Labelled photos from "dataset", an image-classification folder in satyam-tiwari509/Agriculture-Disease-Detection-by-Using-ResNet50-and-Neural_Net_Classifier. The possible labels are: chili whitefly, coffee rust, coffee healthy, coffee red spider mite.

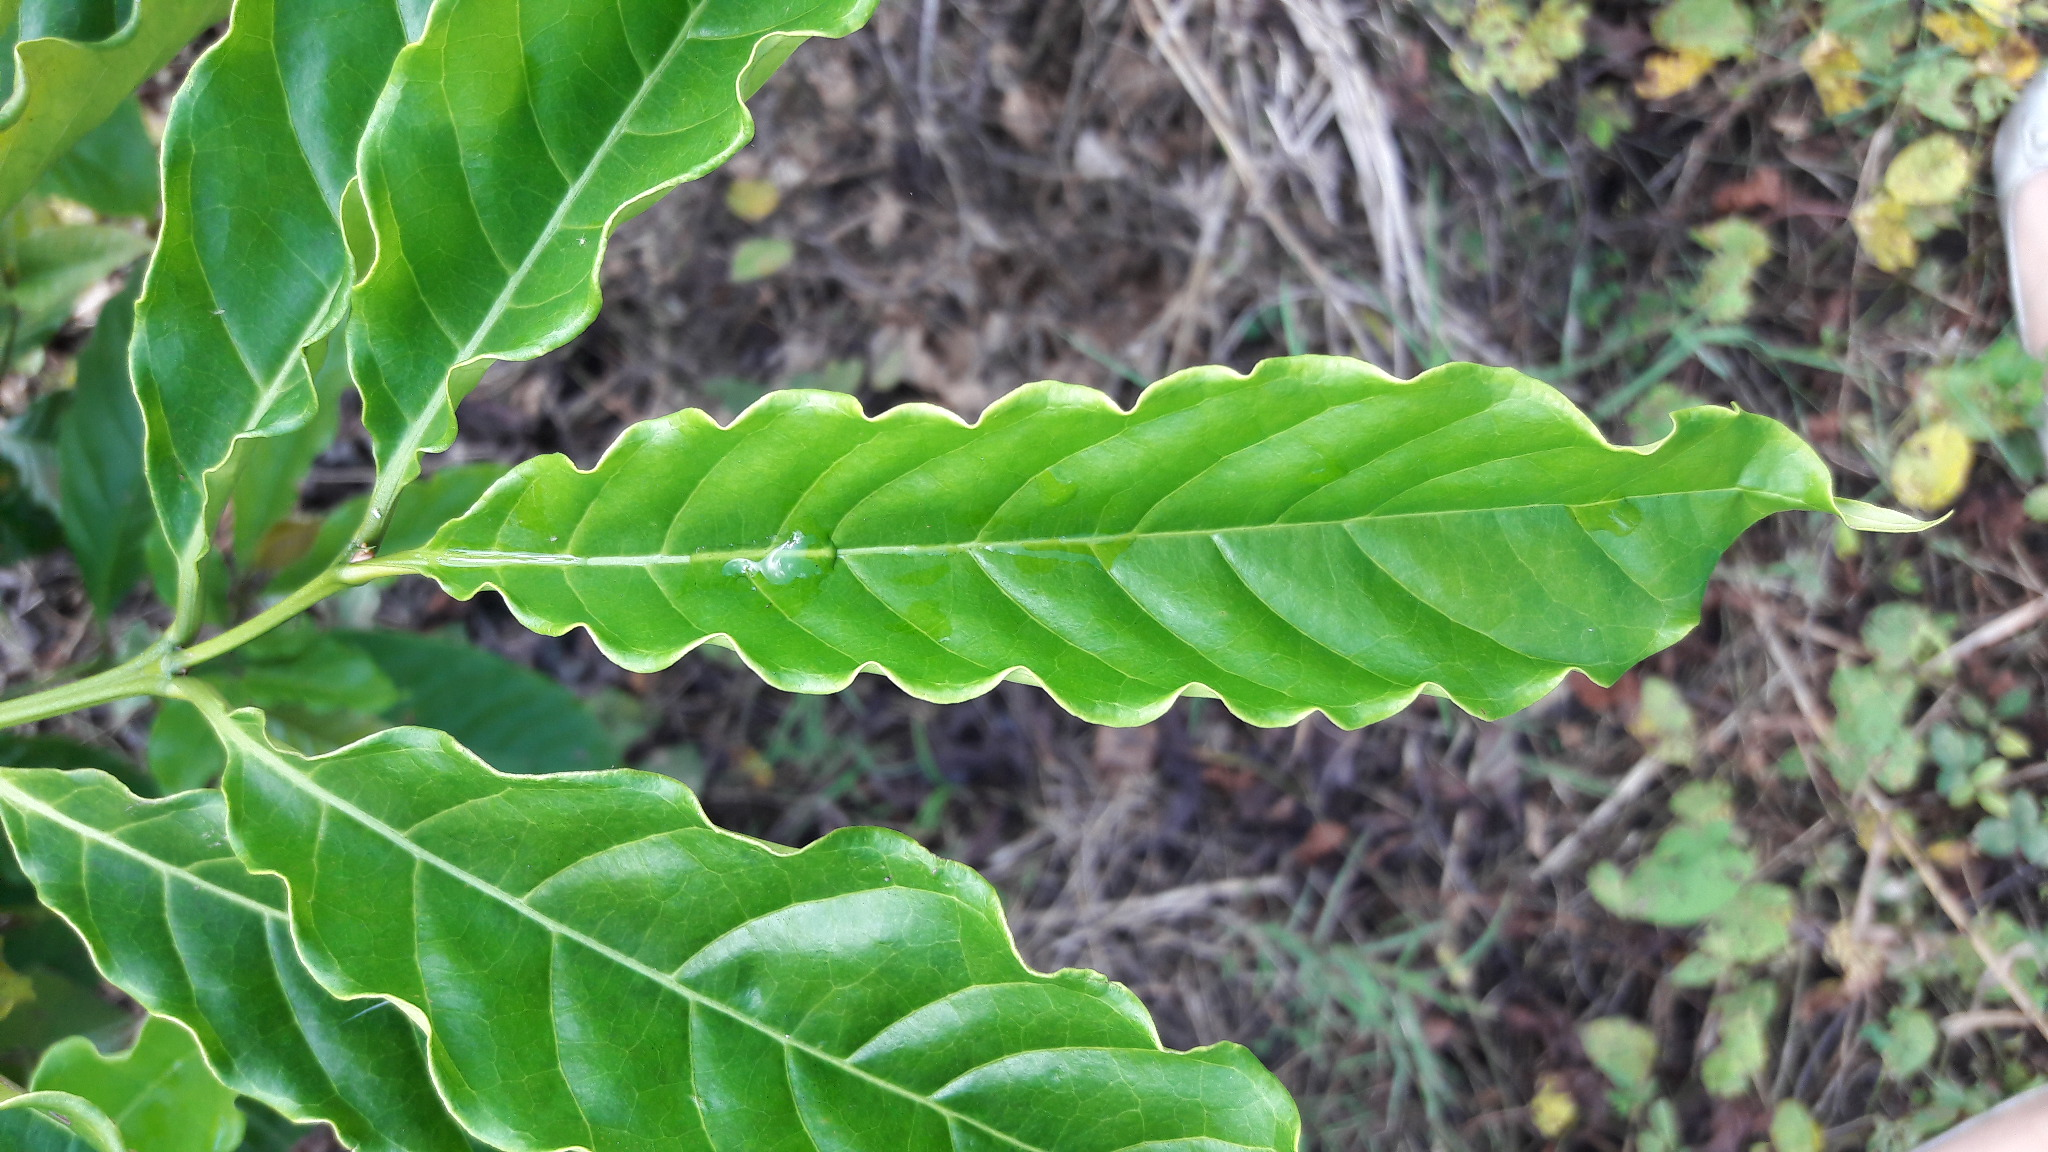
Label: coffee healthy

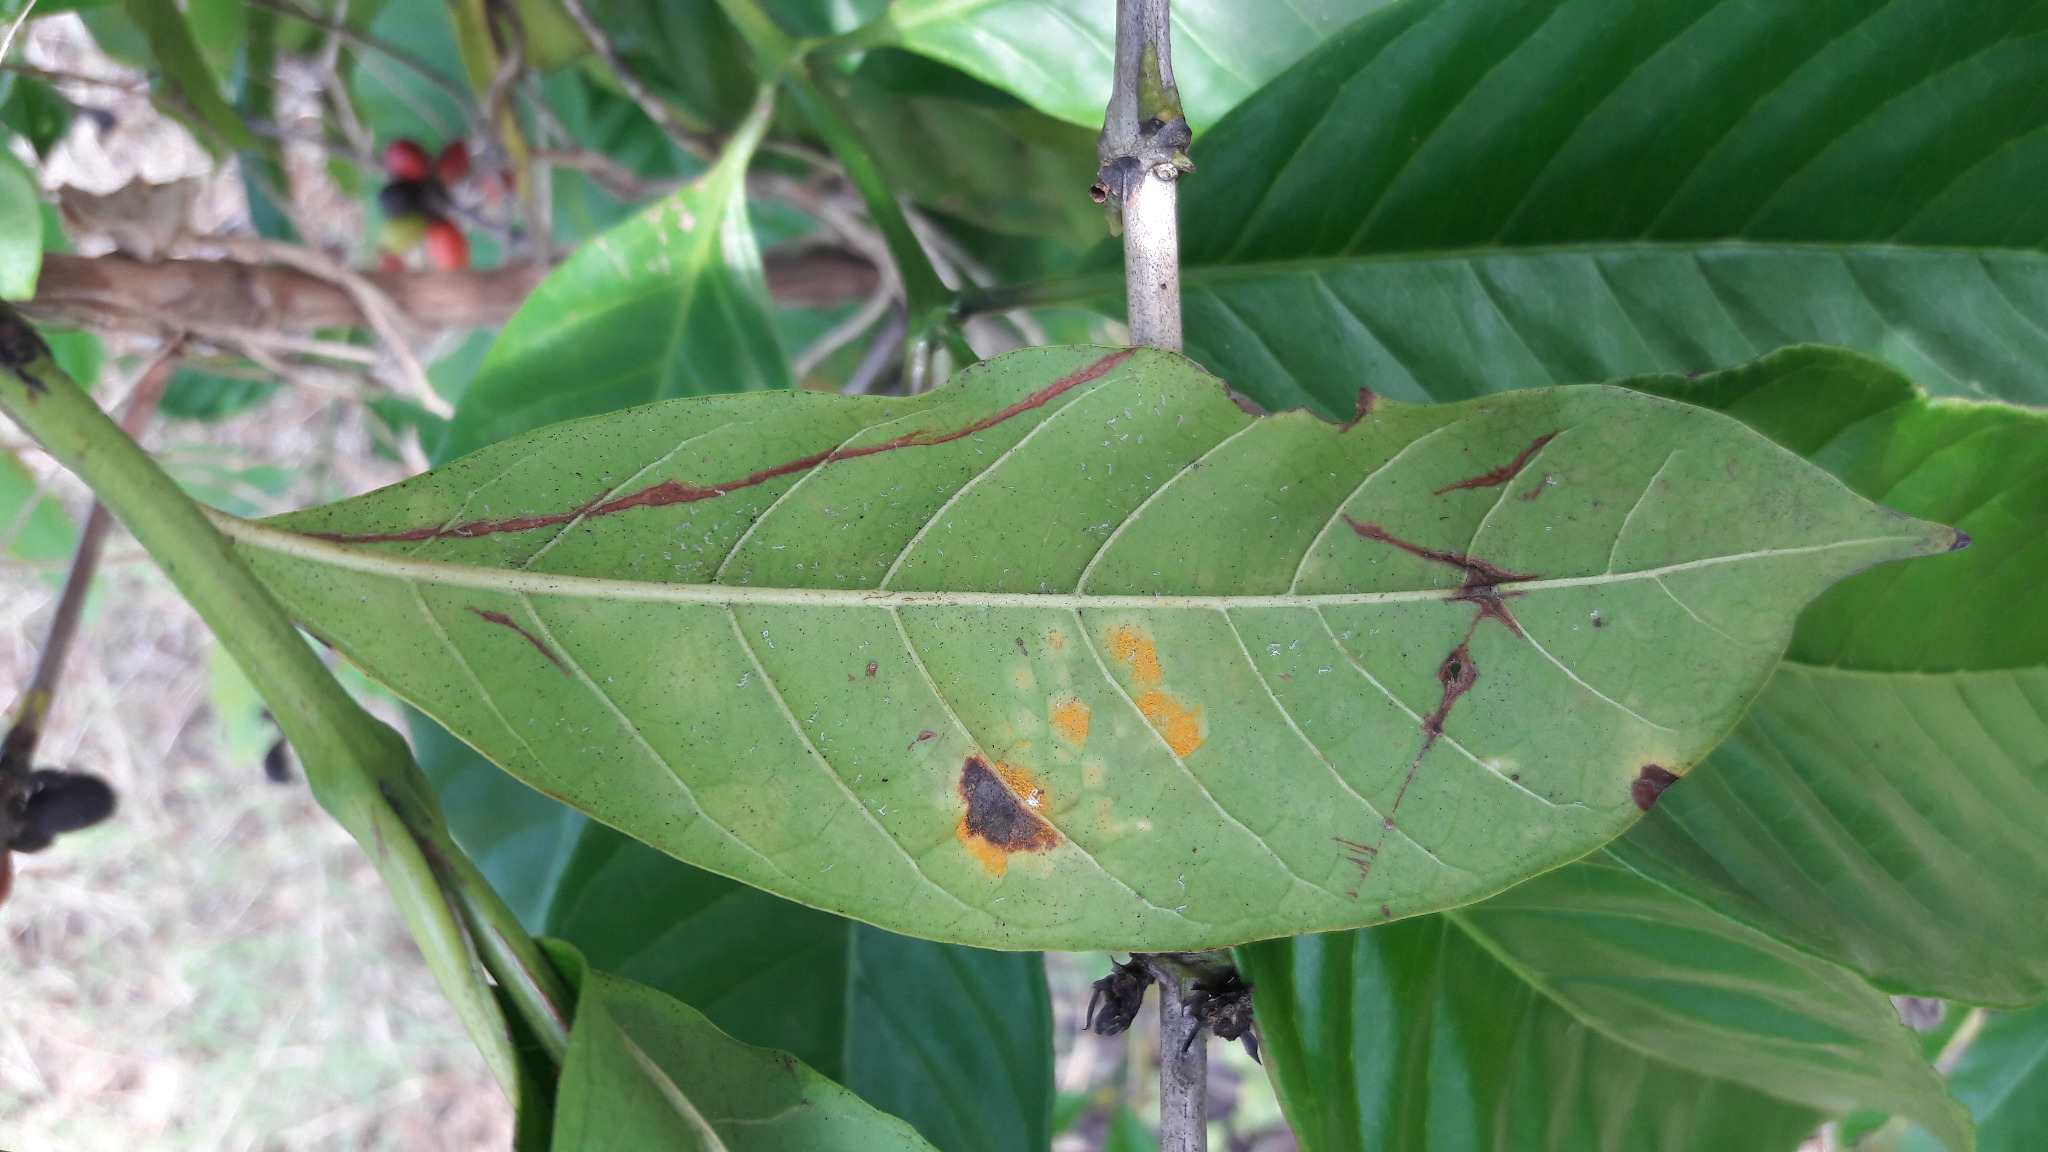
Label: coffee rust

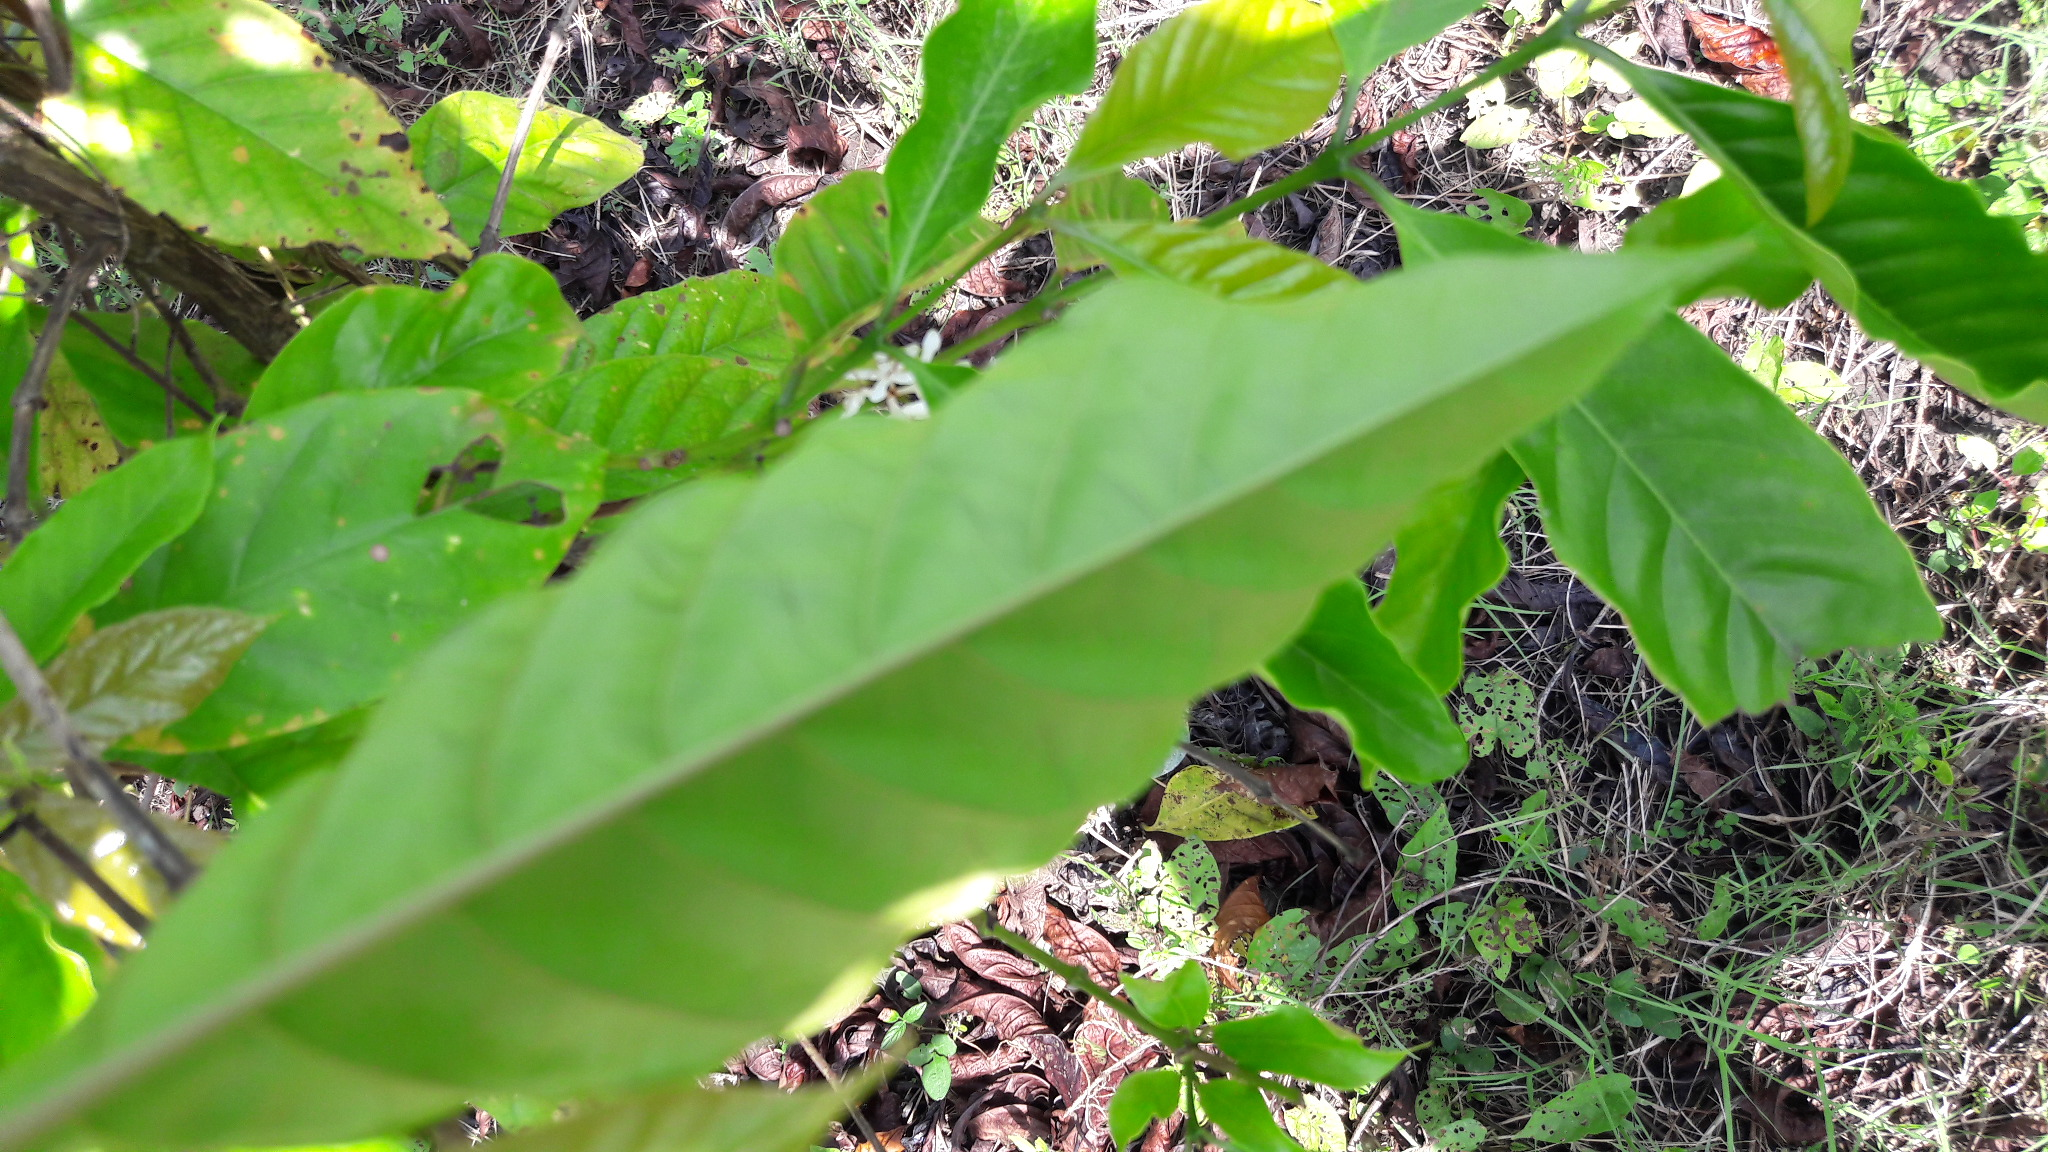
Label: coffee healthy

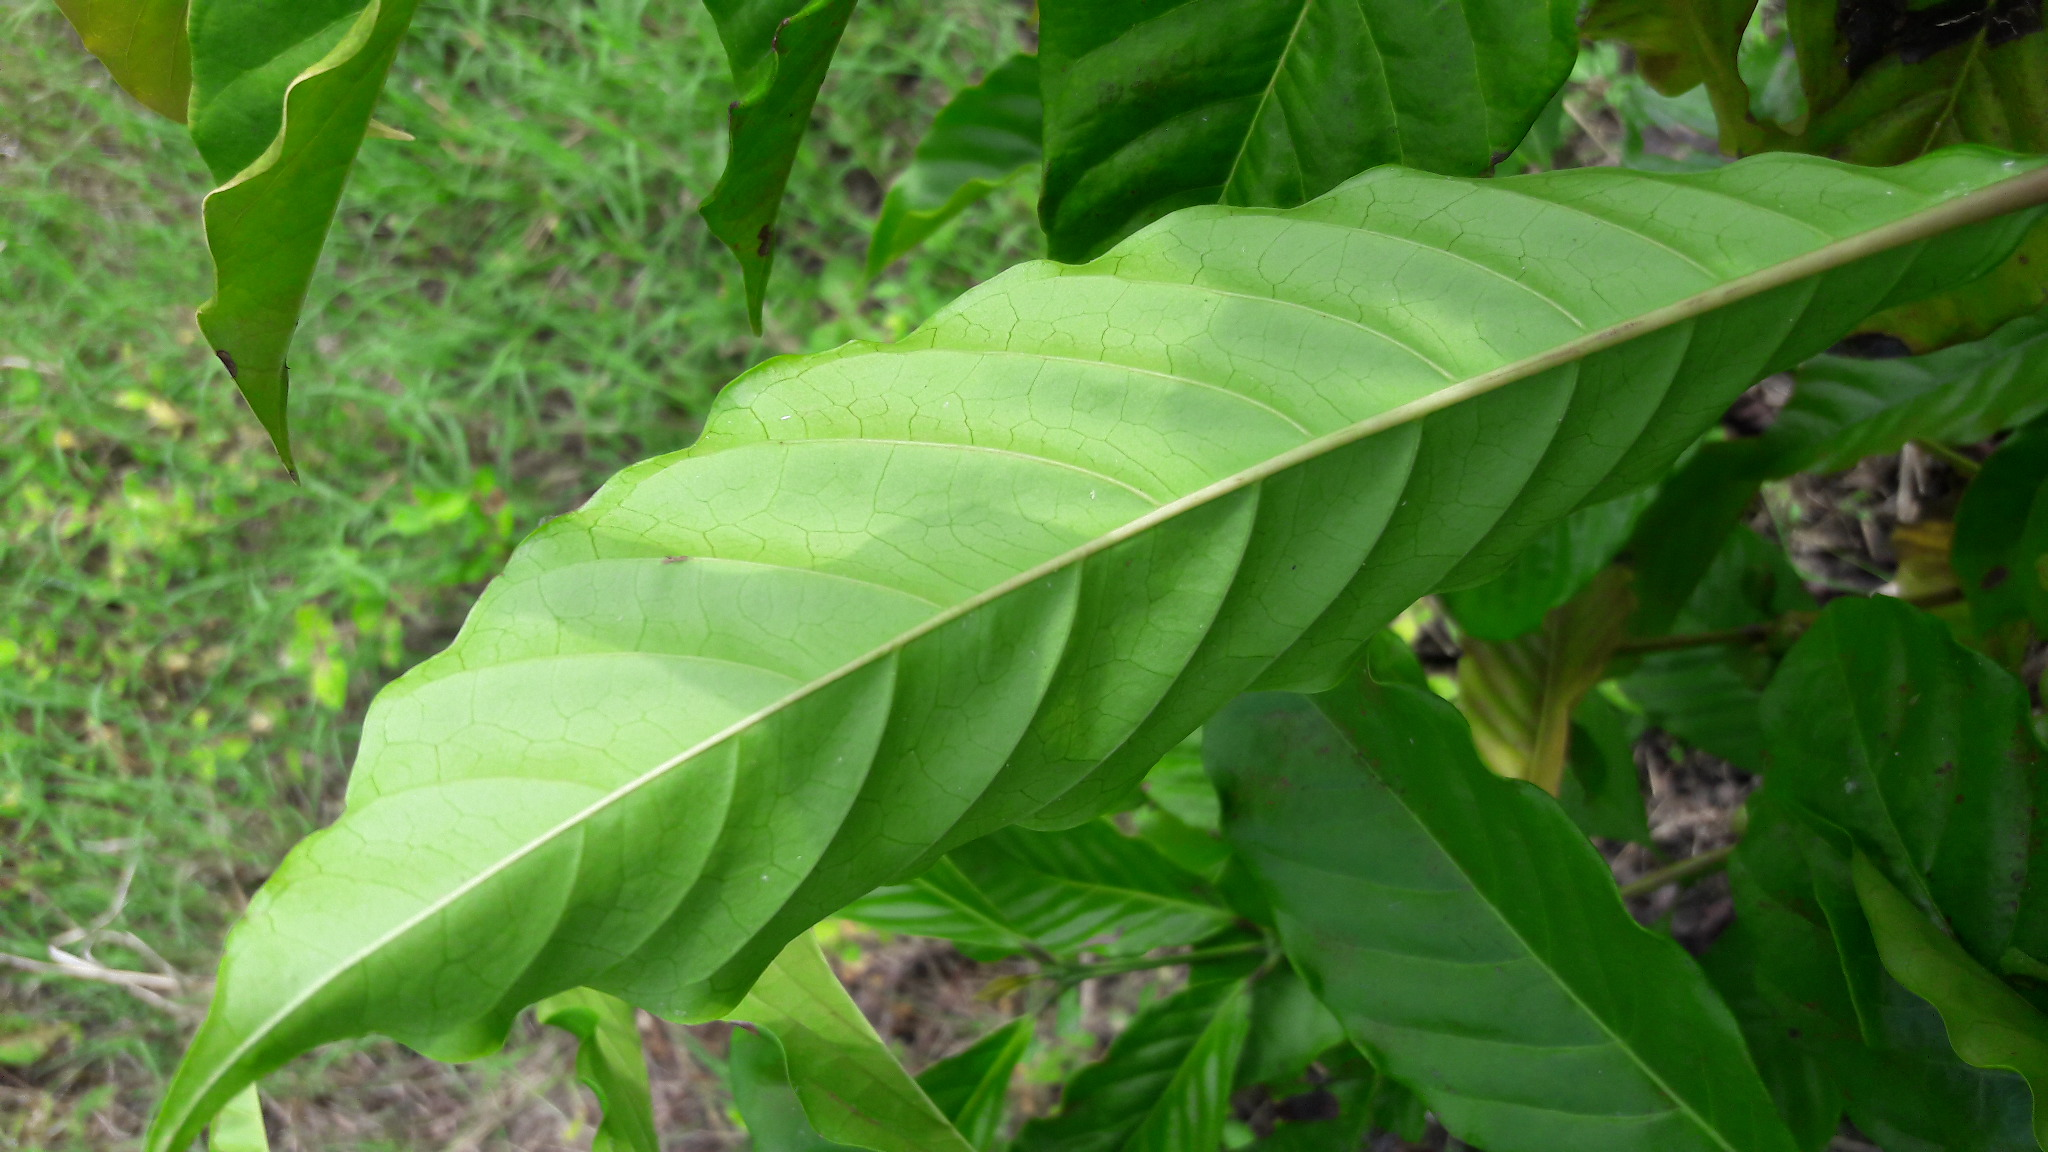
Label: coffee healthy
